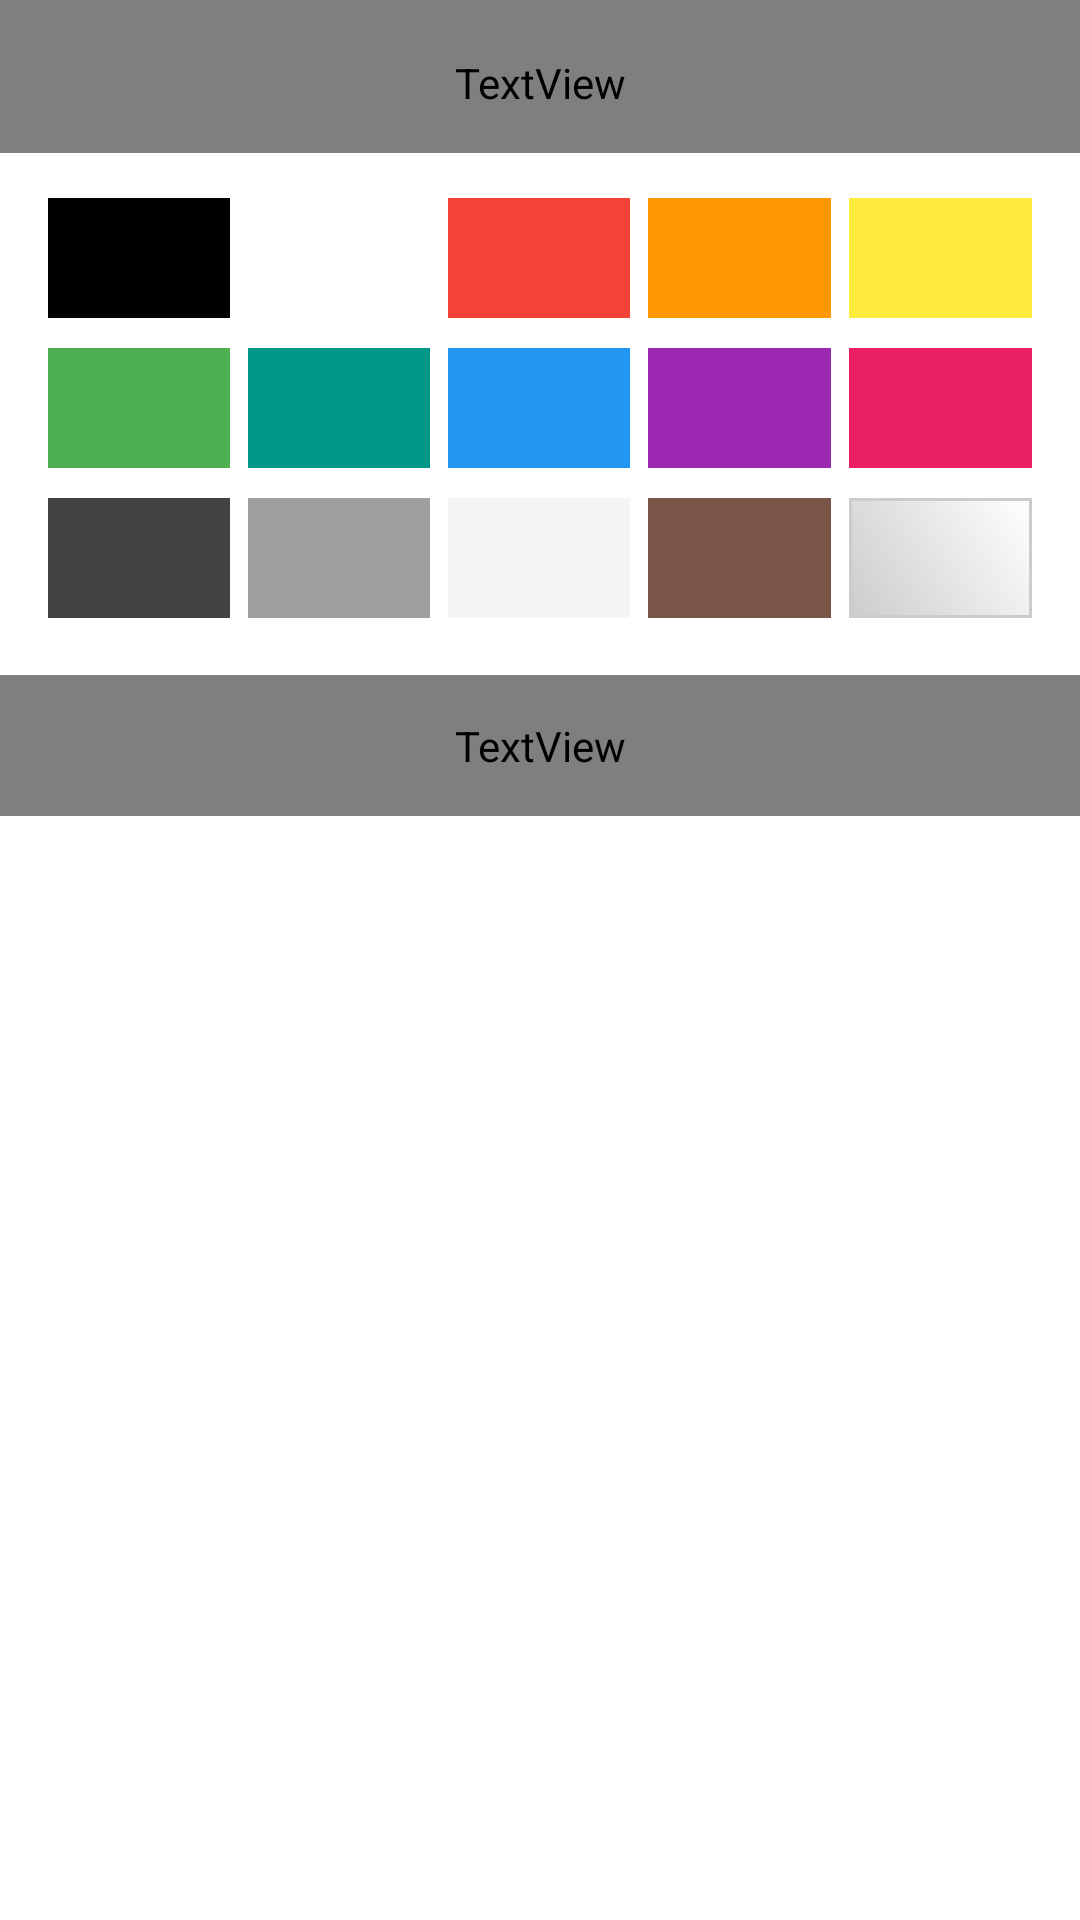

The Android layout XML behind this screen, and the referenced resources:
<!-- AndroidManifest.xml: application theme Theme.FontLens -->
<!-- res/layout/dialog_color_picker.xml -->
<?xml version="1.0" encoding="utf-8"?>
<LinearLayout
    xmlns:android="http://schemas.android.com/apk/res/android"
    android:layout_width="match_parent"
    android:layout_height="wrap_content"
    android:orientation="vertical"
    android:background="?attr/bgSurface">

    
    <TextView
        android:id="@+id/tv_picker_title"
        android:layout_width="match_parent"
        android:layout_height="wrap_content"
        android:text="Choose Color"
        android:textColor="?attr/textPrimary"
        android:textSize="17sp"
        android:textStyle="bold"
        android:paddingStart="20dp"
        android:paddingEnd="20dp"
        android:paddingTop="18dp"
        android:paddingBottom="14dp" />

    <View android:layout_width="match_parent" android:layout_height="1dp" android:background="?attr/dividerColor"/>

    
    <LinearLayout
        android:layout_width="match_parent"
        android:layout_height="wrap_content"
        android:orientation="vertical"
        android:background="?attr/bgElevated"
        android:paddingStart="16dp"
        android:paddingEnd="16dp"
        android:paddingTop="14dp"
        android:paddingBottom="4dp">

        <LinearLayout android:layout_width="match_parent" android:layout_height="wrap_content" android:layout_marginBottom="10dp">
            <View android:id="@+id/swatch_black"   android:layout_width="0dp" android:layout_height="40dp" android:layout_weight="1" android:layout_marginEnd="6dp" android:background="#000000" />
            <View android:id="@+id/swatch_white"   android:layout_width="0dp" android:layout_height="40dp" android:layout_weight="1" android:layout_marginEnd="6dp" android:background="#FFFFFF" />
            <View android:id="@+id/swatch_red"     android:layout_width="0dp" android:layout_height="40dp" android:layout_weight="1" android:layout_marginEnd="6dp" android:background="#F44336" />
            <View android:id="@+id/swatch_orange"  android:layout_width="0dp" android:layout_height="40dp" android:layout_weight="1" android:layout_marginEnd="6dp" android:background="#FF9800" />
            <View android:id="@+id/swatch_yellow"  android:layout_width="0dp" android:layout_height="40dp" android:layout_weight="1" android:background="#FFEB3B" />
        </LinearLayout>

        <LinearLayout android:layout_width="match_parent" android:layout_height="wrap_content" android:layout_marginBottom="10dp">
            <View android:id="@+id/swatch_green"   android:layout_width="0dp" android:layout_height="40dp" android:layout_weight="1" android:layout_marginEnd="6dp" android:background="#4CAF50" />
            <View android:id="@+id/swatch_teal"    android:layout_width="0dp" android:layout_height="40dp" android:layout_weight="1" android:layout_marginEnd="6dp" android:background="#009688" />
            <View android:id="@+id/swatch_blue"    android:layout_width="0dp" android:layout_height="40dp" android:layout_weight="1" android:layout_marginEnd="6dp" android:background="#2196F3" />
            <View android:id="@+id/swatch_purple"  android:layout_width="0dp" android:layout_height="40dp" android:layout_weight="1" android:layout_marginEnd="6dp" android:background="#9C27B0" />
            <View android:id="@+id/swatch_pink"    android:layout_width="0dp" android:layout_height="40dp" android:layout_weight="1" android:background="#E91E63" />
        </LinearLayout>

        <LinearLayout android:layout_width="match_parent" android:layout_height="wrap_content" android:layout_marginBottom="14dp">
            <View android:id="@+id/swatch_gray_dark"  android:layout_width="0dp" android:layout_height="40dp" android:layout_weight="1" android:layout_marginEnd="6dp" android:background="#424242" />
            <View android:id="@+id/swatch_gray"       android:layout_width="0dp" android:layout_height="40dp" android:layout_weight="1" android:layout_marginEnd="6dp" android:background="#9E9E9E" />
            <View android:id="@+id/swatch_gray_light" android:layout_width="0dp" android:layout_height="40dp" android:layout_weight="1" android:layout_marginEnd="6dp" android:background="#F5F5F5" />
            <View android:id="@+id/swatch_brown"      android:layout_width="0dp" android:layout_height="40dp" android:layout_weight="1" android:layout_marginEnd="6dp" android:background="#795548" />
            <View android:id="@+id/swatch_transparent" android:layout_width="0dp" android:layout_height="40dp" android:layout_weight="1" android:background="@drawable/ic_transparent_swatch" />
        </LinearLayout>

    </LinearLayout>

    <View android:layout_width="match_parent" android:layout_height="1dp" android:background="?attr/dividerColor"/>

    
    <TextView
        android:id="@+id/btn_picker_cancel"
        android:layout_width="match_parent"
        android:layout_height="wrap_content"
        android:text="Cancel"
        android:textColor="?attr/textMuted"
        android:textSize="14sp"
        android:gravity="center"
        android:padding="14dp"
        android:clickable="true"
        android:focusable="true"
        android:background="?attr/bgSurface" />

</LinearLayout>
<!-- resources referenced by this layout -->
<resources>
  <!-- drawable ic_transparent_swatch (drawable) -->
  <shape xmlns:android="http://schemas.android.com/apk/res/android" android:shape="rectangle">
      <gradient android:startColor="#CCCCCC" android:endColor="#FFFFFF" android:angle="45"/>
      <stroke android:width="1dp" android:color="#CCCCCC"/>
  </shape>
  <style name="Theme.FontLens" parent="Theme.FontLens.Green.Light" />
  <style name="Theme.FontLens.Green.Light" parent="Theme.MaterialComponents.Light.NoActionBar">
          <item name="colorPrimary">@color/green_light_accent</item>
          <item name="colorPrimaryVariant">@color/green_light_accent_dim</item>
          <item name="colorOnPrimary">@color/green_light_bg_primary</item>
          <item name="colorSecondary">@color/green_light_accent</item>
          <item name="colorSurface">@color/green_light_bg_surface</item>
          <item name="colorOnSurface">@color/green_light_text_primary</item>
          <item name="android:colorBackground">@color/green_light_bg_primary</item>
          <item name="android:windowBackground">@color/green_light_bg_primary</item>
          <item name="android:statusBarColor">@color/green_light_bg_sidebar</item>
          <item name="android:navigationBarColor">@color/green_light_bg_sidebar</item>
          <item name="android:textColorPrimary">@color/green_light_text_primary</item>
          <item name="android:textColorSecondary">@color/green_light_text_secondary</item>
          <item name="materialCardViewStyle">@style/CardStyle.Green.Light</item>
      </style>
  <style name="CardStyle.Green.Light" parent="Widget.MaterialComponents.CardView"><item name="cardBackgroundColor">@color/green_light_bg_surface</item><item name="cardCornerRadius">8dp</item><item name="cardElevation">0dp</item><item name="strokeColor">@color/green_light_divider</item><item name="strokeWidth">1dp</item></style>
</resources>
